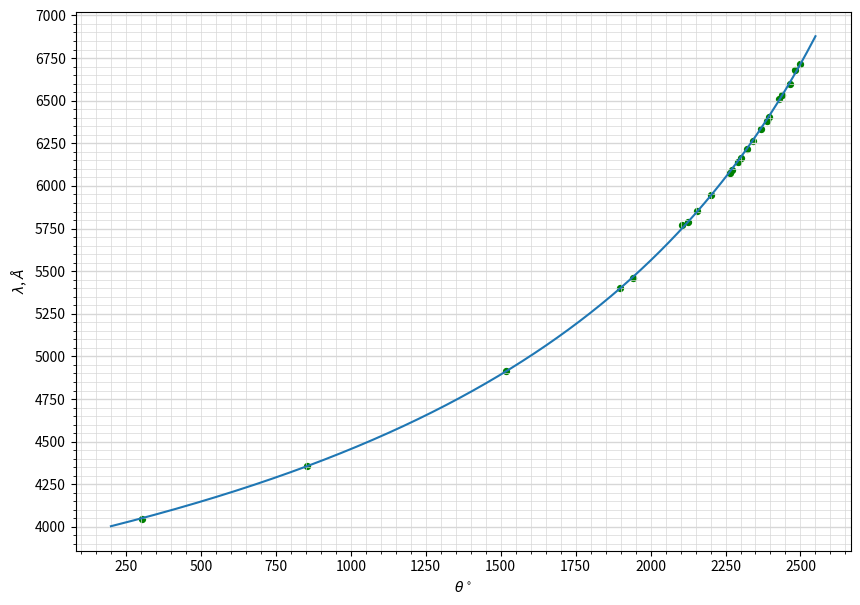

The matplotlib source for this figure:
import numpy as np
import matplotlib.pyplot as plt
from scipy.optimize import curve_fit
from matplotlib.ticker import MultipleLocator

plt.figure(figsize=(10,7))  #Размер изображения
#plt.title('График зависимости разности температуры от разности давления для T=295K') # Заголовок

x = [1898,
2156,
2200,
2292,
2272,
2300,
2264,
2320,
2342,
2368,
2390,
2395,
2430,
2438,
2466,
2482,
2497,
2126,
2104,
1940,
1518,
854,
304
] # Координата x
y = [5400,
5852,
5944,
6143,
6096,
6164,
6074,
6217,
6266,
6334,
6383,
6402,
6507,
6533,
6599,
6678,
6717,
5791,
5770,
5461,
4916,
4358,
4047
] # Координата y

x.sort()
y.sort()


plt.scatter(x, y, s=18, c='green')  # Экспериментальные точки на графике

plt.xlabel(r'$\theta^\circ$') # Подпись абсцисс
plt.ylabel(r'$\lambda$, $\AA$') # Подпись ординат


def func(x, p1,p2,p3):
    return p1+(p2/(x-p3))

  

# Here you give the initial parameters for p0 which Python then iterates over
# to find the best fit
popt, pcov = curve_fit(func,x,y,p0=(3800, -1000000, 3000))

print(popt) # This contains your two best fit parameters

# Performing sum of squares
p1 = popt[0]
p2 = popt[1]
p3=popt[2]
residuals = y - func(x,p1,p2,p3)
fres = sum(residuals**2)

print(fres)

xaxis = np.linspace(200, 2550, 1000) # we can plot with xdata, but fit will not look good 
#p1 = 3800.0
#p2=-1000000.0
#p3=3000.0
curve_y = func(xaxis,p1,p2,p3)
print(func(1000, 3800, -1, 3000))
#plt.plot(x,y,'*')
plt.plot(xaxis,curve_y)

#yerr = [0.018*_y for _y in y]  # Погрешность по y
#xerr = [0.05 for _x in x] # Погрешность по x
#plt.errorbar(x, y, xerr=xerr, yerr=yerr, fmt=" ", color='k')

#p = np.polyfit(x, y, deg=1) # Построение кривой по мнк
#p_f = np.poly1d(p)
#plt.plot(x, p_f(x))
#print(p_f)


DP = 2
ax = plt.gca()

## Характеристики сетки

ax.yaxis.set_minor_locator(MultipleLocator(50))
ax.yaxis.set_major_locator(MultipleLocator(250))
ax.xaxis.set_minor_locator(MultipleLocator(50))
ax.xaxis.set_major_locator(MultipleLocator(250))
ax.yaxis.grid(True,'major',linewidth=2/DP,linestyle='-',color='#d7d7d7')
ax.xaxis.grid(True,'minor',linewidth=1/DP,linestyle='-',color='#d7d7d7')
ax.yaxis.grid(True,'minor',linewidth=1/DP,linestyle='-',color='#d7d7d7')
ax.xaxis.grid(True,'major',linewidth=1/DP,linestyle='-',color='#d7d7d7',zorder=0)

plt.savefig('grad')